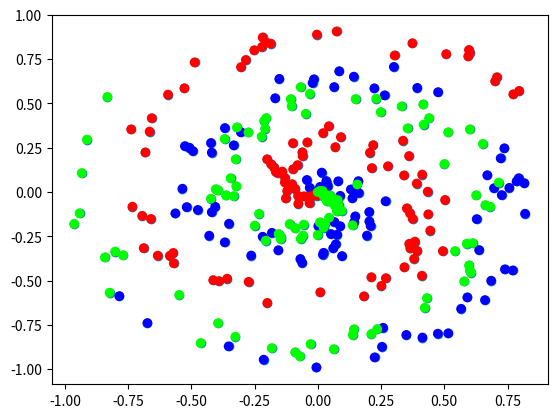

Source code (Python):
import matplotlib.pyplot as plt
import numpy as np

def create_data(points, classes):
    X = np.zeros((points*classes, 2))
    y = np.zeros(points*classes, dtype='uint8')
    for class_number in range(classes):
        ix = range(points*class_number, points*(class_number+1))
        r = np.linspace(0.0, 1, points)  # radius
        t = np.linspace(class_number*4, (class_number+1)*4, points) + np.random.randn(points)*0.2
        X[ix] = np.c_[r*np.sin(t*2.5), r*np.cos(t*2.5)]
        y[ix] = class_number
    return X, y

X,y = create_data(100,3)
 
plt.scatter(X[:,0],X[:,1])
plt.show()

plt.scatter(X[:,0],X[:,1],c=y,cmap="brg")
plt.show()

